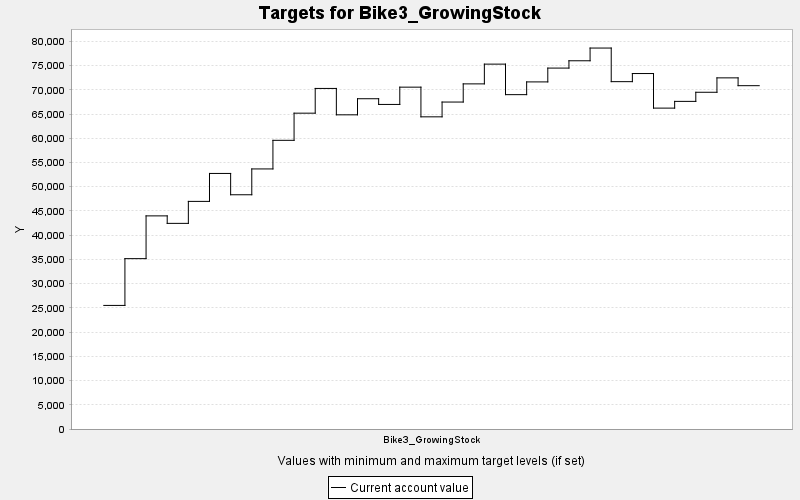

The data file committed next to this chart (first rows):
TARGET, PERIOD, YEAR, PERIODWIDTH, MINIMUM, MAXIMUM, MINWEIGHT, MAXWEIGHT, CURRENT, SUMMARY
Bike3_GrowingStock, 0, 0, 10.0, 0.0, 10000, 1.0, 1.0, 25503, 0.0
Bike3_GrowingStock, 1, 10, 10.0, 0.0, 10000, 1.0, 1.0, 35156, 0.0
Bike3_GrowingStock, 2, 20, 10.0, 0.0, 10000, 1.0, 1.0, 43981, 0.0
Bike3_GrowingStock, 3, 30, 10.0, 0.0, 10000, 1.0, 1.0, 42436, 0.0
Bike3_GrowingStock, 4, 40, 10.0, 0.0, 10000, 1.0, 1.0, 46971, 0.0
Bike3_GrowingStock, 5, 50, 10.0, 0.0, 10000, 1.0, 1.0, 52738, 0.0
Bike3_GrowingStock, 6, 60, 10.0, 0.0, 10000, 1.0, 1.0, 48339, 0.0
Bike3_GrowingStock, 7, 70, 10.0, 0.0, 10000, 1.0, 1.0, 53669, 0.0
Bike3_GrowingStock, 8, 80, 10.0, 0.0, 10000, 1.0, 1.0, 59573, 0.0
Bike3_GrowingStock, 9, 90, 10.0, 0.0, 10000, 1.0, 1.0, 65176, 0.0
Bike3_GrowingStock, 10, 100, 10.0, 0.0, 10000, 1.0, 1.0, 70280, 0.0
Bike3_GrowingStock, 11, 110, 10.0, 0.0, 10000, 1.0, 1.0, 64834, 0.0
Bike3_GrowingStock, 12, 120, 10.0, 0.0, 10000, 1.0, 1.0, 68156, 0.0
Bike3_GrowingStock, 13, 130, 10.0, 0.0, 10000, 1.0, 1.0, 66978, 0.0
Bike3_GrowingStock, 14, 140, 10.0, 0.0, 10000, 1.0, 1.0, 70544, 0.0
Bike3_GrowingStock, 15, 150, 10.0, 0.0, 10000, 1.0, 1.0, 64421, 0.0
Bike3_GrowingStock, 16, 160, 10.0, 0.0, 10000, 1.0, 1.0, 67472, 0.0
Bike3_GrowingStock, 17, 170, 10.0, 0.0, 10000, 1.0, 1.0, 71221, 0.0
Bike3_GrowingStock, 18, 180, 10.0, 0.0, 10000, 1.0, 1.0, 75296, 0.0
Bike3_GrowingStock, 19, 190, 10.0, 0.0, 10000, 1.0, 1.0, 68998, 0.0
Bike3_GrowingStock, 20, 200, 10.0, 0.0, 10000, 1.0, 1.0, 71628, 0.0
Bike3_GrowingStock, 21, 210, 10.0, 0.0, 10000, 1.0, 1.0, 74480, 0.0
Bike3_GrowingStock, 22, 220, 10.0, 0.0, 10000, 1.0, 1.0, 75990, 0.0
Bike3_GrowingStock, 23, 230, 10.0, 0.0, 10000, 1.0, 1.0, 78614, 0.0
Bike3_GrowingStock, 24, 240, 10.0, 0.0, 10000, 1.0, 1.0, 71679, 0.0
Bike3_GrowingStock, 25, 250, 10.0, 0.0, 10000, 1.0, 1.0, 73355, 0.0
Bike3_GrowingStock, 26, 260, 10.0, 0.0, 10000, 1.0, 1.0, 66219, 0.0
Bike3_GrowingStock, 27, 270, 10.0, 0.0, 10000, 1.0, 1.0, 67609, 0.0
Bike3_GrowingStock, 28, 280, 10.0, 0.0, 10000, 1.0, 1.0, 69490, 0.0
Bike3_GrowingStock, 29, 290, 10.0, 0.0, 10000, 1.0, 1.0, 72462, 0.0
Bike3_GrowingStock, 30, 300, 10.0, 0.0, 10000, 1.0, 1.0, 70849, 0.0
